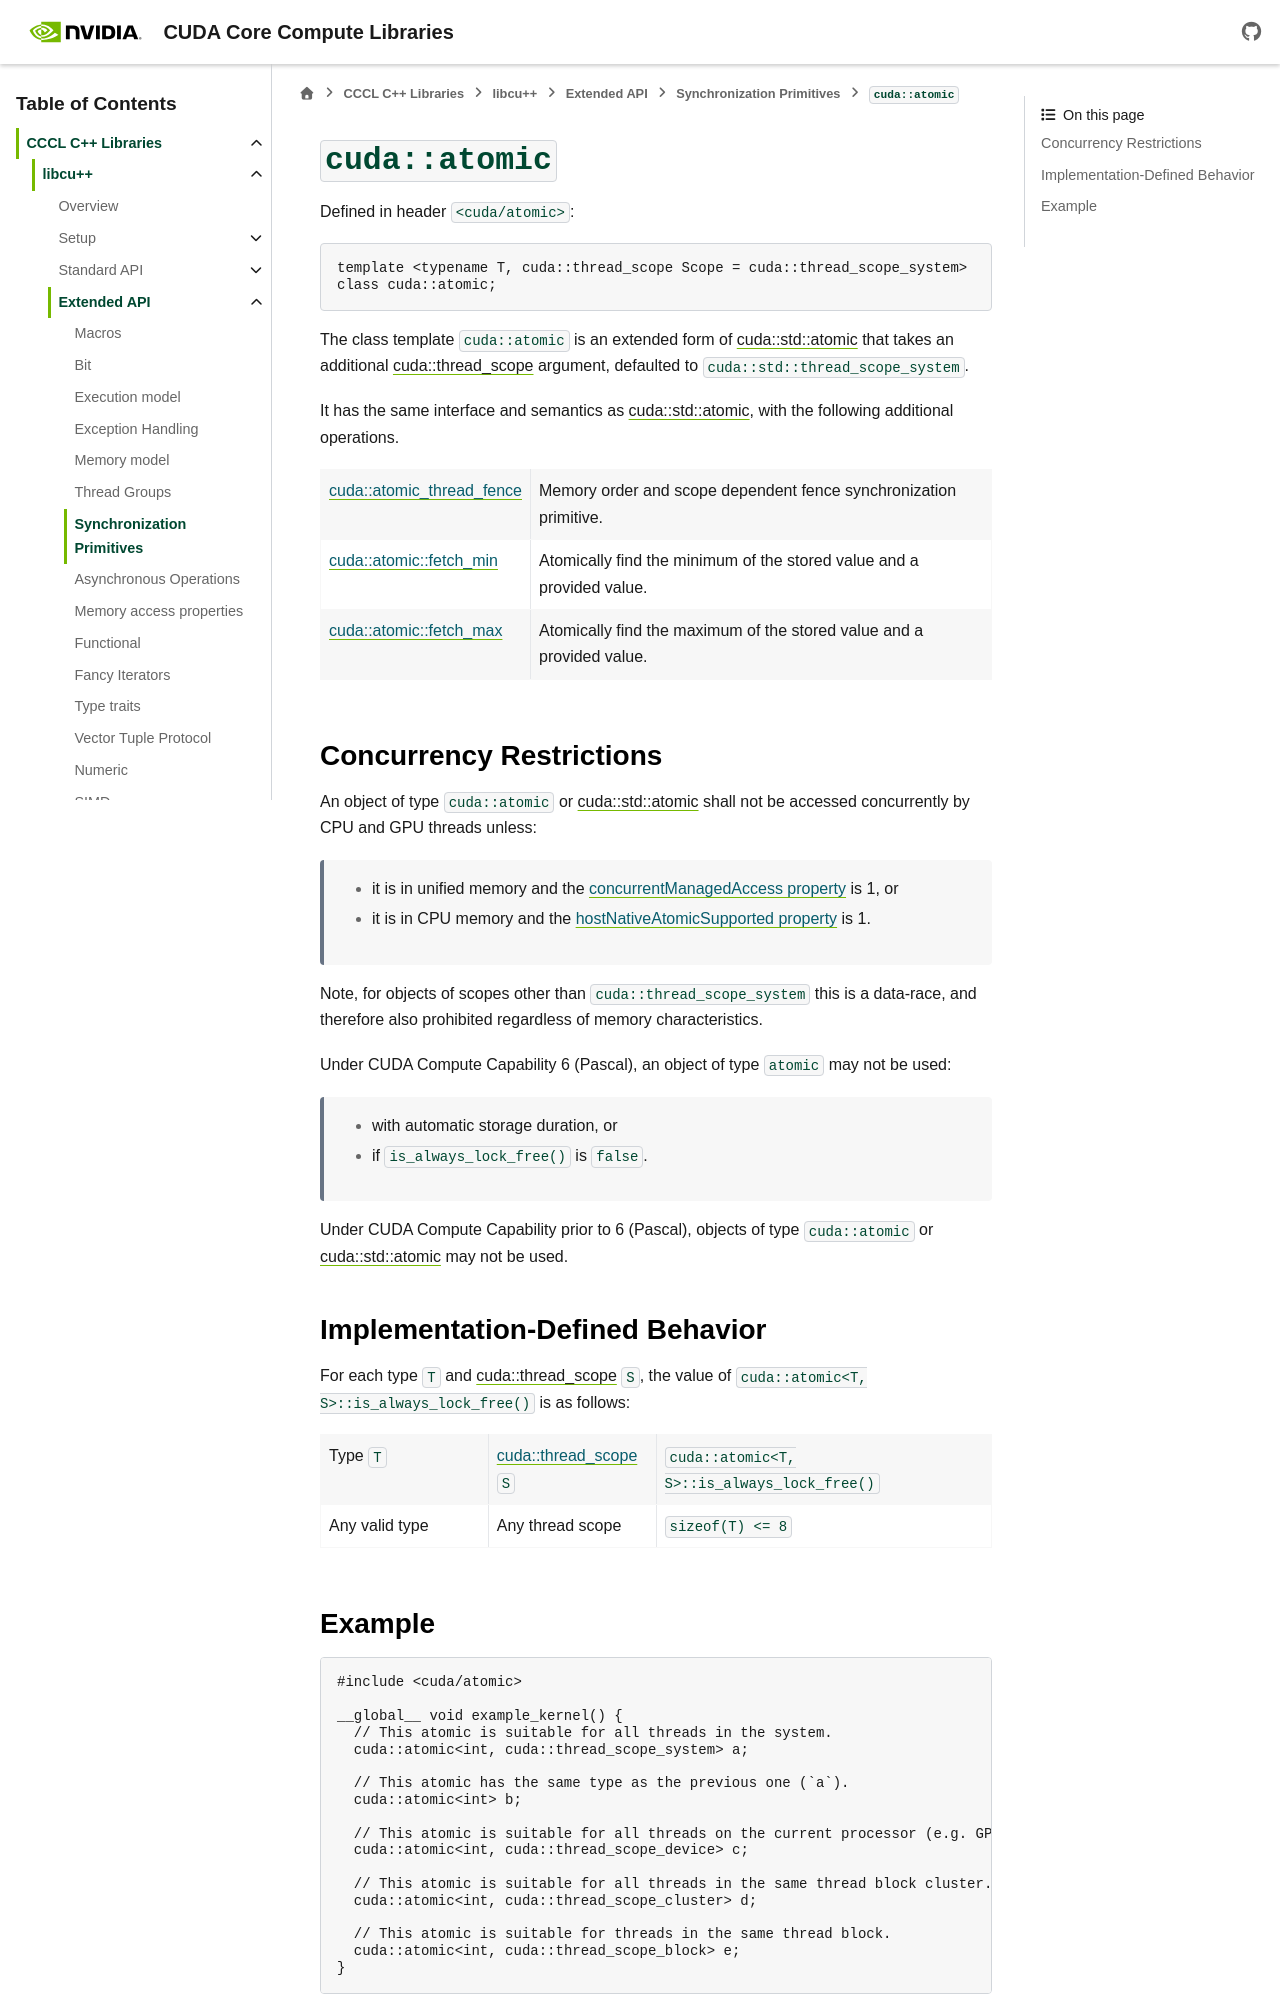

repository: NVIDIA/cccl · page: docs/unstable/libcudacxx/extended_api/synchronization_primitives/atomic.html · generator: sphinx

.. _libcudacxx-extended-api-synchronization-atomic:

``cuda::atomic``
================

.. toctree::
   :hidden:
   :maxdepth: 1

   atomic/atomic_thread_fence
   atomic/fetch_max
   atomic/fetch_min

Defined in header ``<cuda/atomic>``:

.. code:: cuda

   template <typename T, cuda::thread_scope Scope = cuda::thread_scope_system>
   class cuda::atomic;

The class template ``cuda::atomic`` is an extended form of `cuda::std::atomic <https://en.cppreference.com/w/cpp/atomic/atomic>`_
that takes an additional :ref:`cuda::thread_scope <libcudacxx-extended-api-memory-model-thread-scopes>` argument,
defaulted to ``cuda::std::thread_scope_system``.

It has the same interface and semantics as `cuda::std::atomic <https://en.cppreference.com/w/cpp/atomic/atomic>`_,
with the following additional operations.

.. list-table::
   :widths: 25 75
   :header-rows: 0

   * - :ref:`cuda::atomic_thread_fence <libcudacxx-extended-api-synchronization-atomic-atomic-thread-fence>`
     - Memory order and scope dependent fence synchronization primitive.
   * - :ref:`cuda::atomic::fetch_min <libcudacxx-extended-api-synchronization-atomic-atomic-fetch-min>`
     - Atomically find the minimum of the stored value and a provided value.
   * - :ref:`cuda::atomic::fetch_max <libcudacxx-extended-api-synchronization-atomic-atomic-fetch-max>`
     - Atomically find the maximum of the stored value and a provided value.

Concurrency Restrictions
------------------------

An object of type ``cuda::atomic`` or `cuda::std::atomic <https://en.cppreference.com/w/cpp/atomic/atomic>`_
shall not be accessed concurrently by CPU and GPU threads unless:

  - it is in unified memory and the `concurrentManagedAccess property <https://docs.nvidia.com/cuda/cuda-runtime-api/structcudaDeviceProp.html#structcudaDeviceProp_116f9619ccc85e93bc456b8c69c80e78b>`_
    is 1, or
  - it is in CPU memory and the `hostNativeAtomicSupported property <https://docs.nvidia.com/cuda/cuda-runtime-api/structcudaDeviceProp.html#structcudaDeviceProp_1ef82fd7d1d0413c7d6f33287e5b6306f>`_
    is 1.

Note, for objects of scopes other than ``cuda::thread_scope_system`` this is a data-race, and therefore also
prohibited regardless of memory characteristics.

Under CUDA Compute Capability 6 (Pascal), an object of type ``atomic`` may not be used:

  - with automatic storage duration, or
  - if ``is_always_lock_free()`` is ``false``.

Under CUDA Compute Capability prior to 6 (Pascal), objects of type ``cuda::atomic`` or
`cuda::std::atomic <https://en.cppreference.com/w/cpp/atomic/atomic>`_ may not be used.

Implementation-Defined Behavior
-------------------------------

For each type ``T`` and :ref:`cuda::thread_scope <libcudacxx-extended-api-memory-model-thread-scopes>` ``S``,
the value of ``cuda::atomic<T, S>::is_always_lock_free()`` is as follows:

.. list-table::
   :widths: 25 25 50
   :header-rows: 0

   * - Type ``T``
     - :ref:`cuda::thread_scope <libcudacxx-extended-api-memory-model-thread-scopes>` ``S``
     - ``cuda::atomic<T, S>::is_always_lock_free()``
   * - Any valid type
     - Any thread scope
     - ``sizeof(T) <= 8``
